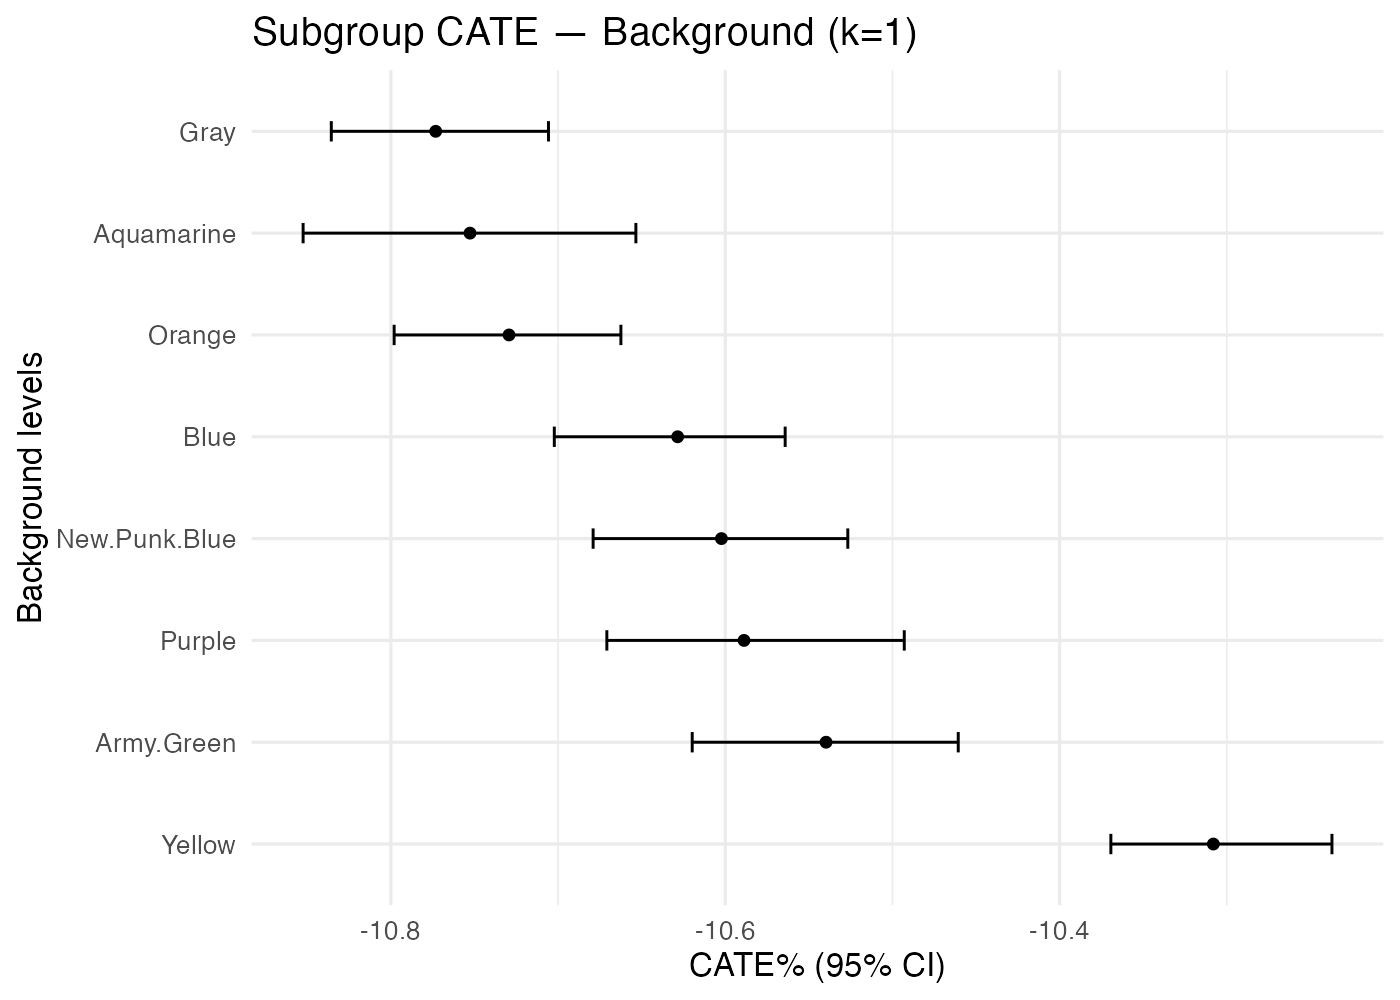

Values plotted in this chart, from the file beside it:
treatment, k, family, level, n, mean_pct, lo_pct, hi_pct
Eyes_Sad, 1, Background, Aquamarine, 519, -10.75, -10.85, -10.65
Eyes_Sad, 1, Background, Army.Green, 866, -10.54, -10.62, -10.46
Eyes_Sad, 1, Background, Blue, 925, -10.63, -10.7, -10.56
Eyes_Sad, 1, Background, Gray, 872, -10.77, -10.84, -10.71
Eyes_Sad, 1, Background, New.Punk.Blue, 804, -10.6, -10.68, -10.53
Eyes_Sad, 1, Background, Orange, 884, -10.73, -10.8, -10.66
Eyes_Sad, 1, Background, Purple, 611, -10.59, -10.67, -10.49
Eyes_Sad, 1, Background, Yellow, 906, -10.31, -10.37, -10.24
